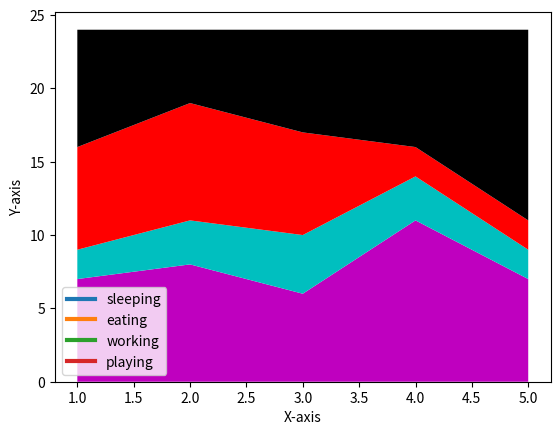

Source code (Python):
import matplotlib.pyplot as pl

days=[1,2,3,4,5]

sleeping=[7,8,6,11,7]
eating=[2,3,4,3,2]
working=[7,8,7,2,2]
playing=[8,5,7,8,13]


pl.plot([],[],label='sleeping',linewidth=3)
pl.plot([],[],label='eating',linewidth=3)
pl.plot([],[],label='working',linewidth=3)
pl.plot([],[],label='playing',linewidth=3)

pl.stackplot(days,sleeping,eating,working,playing,colors=['m','c','r','k'])
# in this function 1st parameter is X-axis and remaining are Y-axis

pl.xlabel("X-axis")
pl.ylabel("Y-axis")

pl.legend()

pl.show()
